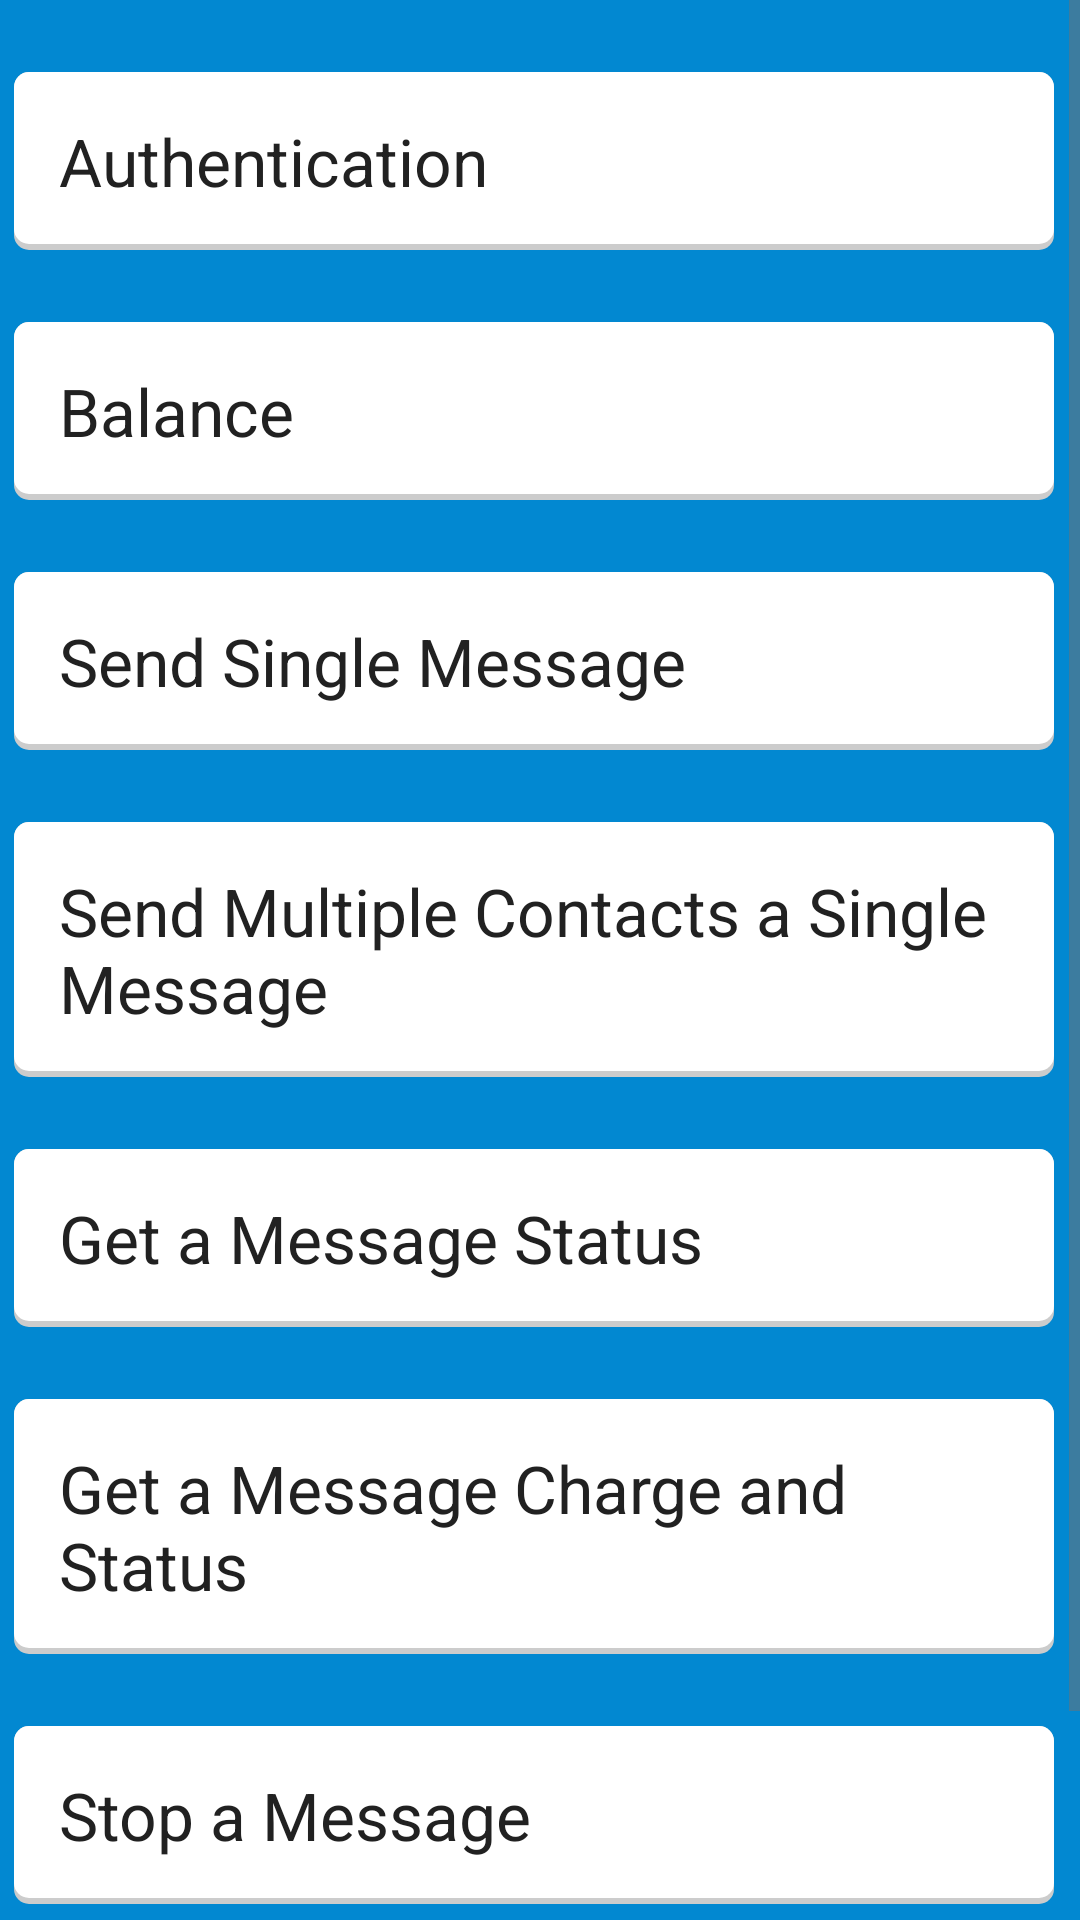

Layout XML and referenced resources for this Android screen:
<!-- AndroidManifest.xml: application theme Theme.MyTheme -->
<!-- res/layout/activity_http.xml -->
<LinearLayout xmlns:android="http://schemas.android.com/apk/res/android"
    xmlns:tools="http://schemas.android.com/tools"
    android:layout_width="match_parent"
    android:layout_height="match_parent"
    android:paddingBottom="@dimen/activity_vertical_margin"
    android:paddingLeft="@dimen/activity_horizontal_margin"
    android:paddingRight="@dimen/activity_horizontal_margin"
    android:paddingTop="@dimen/activity_vertical_margin"
    tools:context="com.schaff.clickatellsample.HttpActivity">

    <ScrollView style="@style/DefaultScroll">

        <LinearLayout
            android:layout_width="fill_parent"
            android:layout_height="wrap_content"
            android:orientation="vertical">

            <LinearLayout
                android:id="@+id/http_authentication"
                style="@style/Card">

                <TextView
                    style="@style/CardHeading"
                    android:text="Authentication" />
            </LinearLayout>

            <LinearLayout
                android:id="@+id/http_balance"
                style="@style/Card">

                <TextView
                    style="@style/CardHeading"
                    android:text="Balance" />
            </LinearLayout>

            <LinearLayout
                android:id="@+id/http_send_single_message"
                style="@style/Card">

                <TextView
                    style="@style/CardHeading"
                    android:text="Send Single Message" />

                <EditText
                    android:id="@+id/http_send_single_message_reply"
                    android:layout_width="fill_parent"
                    android:layout_height="wrap_content"
                    android:visibility="gone" />
            </LinearLayout>

            <LinearLayout
                android:id="@+id/http_send_multiple_messages"
                style="@style/Card">

                <TextView
                    style="@style/CardHeading"
                    android:text="Send Multiple Contacts a Single Message" />

                <EditText
                    android:id="@+id/http_send_multiple_messages_reply"
                    android:layout_width="fill_parent"
                    android:layout_height="wrap_content"
                    android:visibility="gone" />
            </LinearLayout>

            <LinearLayout
                android:id="@+id/http_get_message_status"
                style="@style/Card">

                <TextView
                    style="@style/CardHeading"
                    android:text="Get a Message Status" />

                <EditText
                    android:id="@+id/http_get_message_status_reply"
                    android:layout_width="fill_parent"
                    android:layout_height="wrap_content"
                    android:visibility="gone" />
            </LinearLayout>

            <LinearLayout
                android:id="@+id/http_get_message_charge"
                style="@style/Card">

                <TextView
                    style="@style/CardHeading"
                    android:text="Get a Message Charge and Status" />

                <EditText
                    android:id="@+id/http_get_message_charge_reply"
                    android:layout_width="fill_parent"
                    android:layout_height="wrap_content"
                    android:visibility="gone" />
            </LinearLayout>

            <LinearLayout
                android:id="@+id/http_stop_message"
                style="@style/Card">

                <TextView
                    style="@style/CardHeading"
                    android:text="Stop a Message" />

                <EditText
                    android:id="@+id/http_stop_message_reply"
                    android:layout_width="fill_parent"
                    android:layout_height="wrap_content"
                    android:visibility="gone" />
            </LinearLayout>

            <LinearLayout
                android:id="@+id/http_get_coverage"
                style="@style/Card">

                <TextView
                    style="@style/CardHeading"
                    android:text="Get Coverage" />

                <EditText
                    android:id="@+id/http_get_coverage_reply"
                    android:layout_width="fill_parent"
                    android:layout_height="wrap_content"
                    android:visibility="gone" />
            </LinearLayout>


        </LinearLayout>
    </ScrollView>

</LinearLayout>
<!-- resources referenced by this layout -->
<resources>
  <style name="Card">
          <item name="android:layout_width">match_parent</item>
          <item name="android:layout_height">wrap_content</item>
          <item name="android:paddingLeft">15dp</item>
          <item name="android:paddingTop">15dp</item>
          <item name="android:paddingBottom">15dp</item>
          <item name="android:paddingRight">15dp</item>
          <item name="android:layout_marginTop">24dp</item>
          <item name="android:layout_marginLeft">5dp</item>
          <item name="android:layout_marginRight">5dp</item>
          <item name="android:background">@drawable/selector_card</item>
          <item name="android:orientation">vertical</item>
          <item name="android:layout_weight">1</item>
      </style>
  <style name="CardHeading">
          <item name="android:layout_width">wrap_content</item>
          <item name="android:layout_height">wrap_content</item>
          <item name="android:textAppearance">?android:attr/textAppearanceLarge</item>
      </style>
  <style name="DefaultScroll">
          <item name="android:layout_width">fill_parent</item>
          <item name="android:layout_height">wrap_content</item>
          <item name="android:layout_marginLeft">@dimen/activity_horizontal_margin</item>
          <item name="android:layout_marginRight">@dimen/activity_horizontal_margin</item>
          <item name="android:clipToPadding">false</item>
          <item name="android:fitsSystemWindows">true</item>
          <item name="android:scrollbarStyle">outsideInset</item>
      </style>
  <style name="Theme.MyTheme" parent="Theme.AppCompat.Light">
          <item name="android:windowBackground">@color/primary_dark</item>
          <item name="colorPrimary">@color/primary</item>
          <item name="android:divider">@color/divider</item>
  
          
          <item name="colorPrimaryDark">@color/primary_dark</item>
          <item name="android:textColorPrimary">@color/primary_text</item>
          <item name="android:textColorSecondary">@color/secondary_text</item>
          <item name="android:textColor">@color/primary_text</item>
  
          
          <item name="colorAccent">@color/accent</item>
  
          
  
      </style>
  <!-- drawable selector_card (drawable) -->
  <?xml version="1.0" encoding="utf-8"?>
  <selector xmlns:android="http://schemas.android.com/apk/res/android">
      <item android:drawable="@drawable/card" />
      <item android:drawable="@drawable/card_selected" android:state_pressed="true" />
  </selector>
  <color name="primary_dark">#0288D1</color>
  <color name="primary">#03A9F4</color>
  <color name="divider">#B6B6B6</color>
  <color name="primary_text">#212121</color>
  <color name="secondary_text">#727272</color>
  <color name="accent">#E91E63</color>
  <!-- drawable card_selected (drawable) -->
  <?xml version="1.0" encoding="utf-8"?>
  <layer-list xmlns:android="http://schemas.android.com/apk/res/android">
      <item>
          <shape
              android:dither="true"
              android:shape="rectangle">
              <corners android:radius="5dp" />
              <solid android:color="#ccc" />
          </shape>
      </item>
      <item android:bottom="2dp">
          <shape
              android:dither="true"
              android:shape="rectangle">
              <corners android:radius="5dp" />
              <solid android:color="#bebebe" />
              <padding
                  android:bottom="8dp"
                  android:left="8dp"
                  android:right="8dp"
                  android:top="8dp" />
          </shape>
      </item>
  </layer-list>
</resources>
